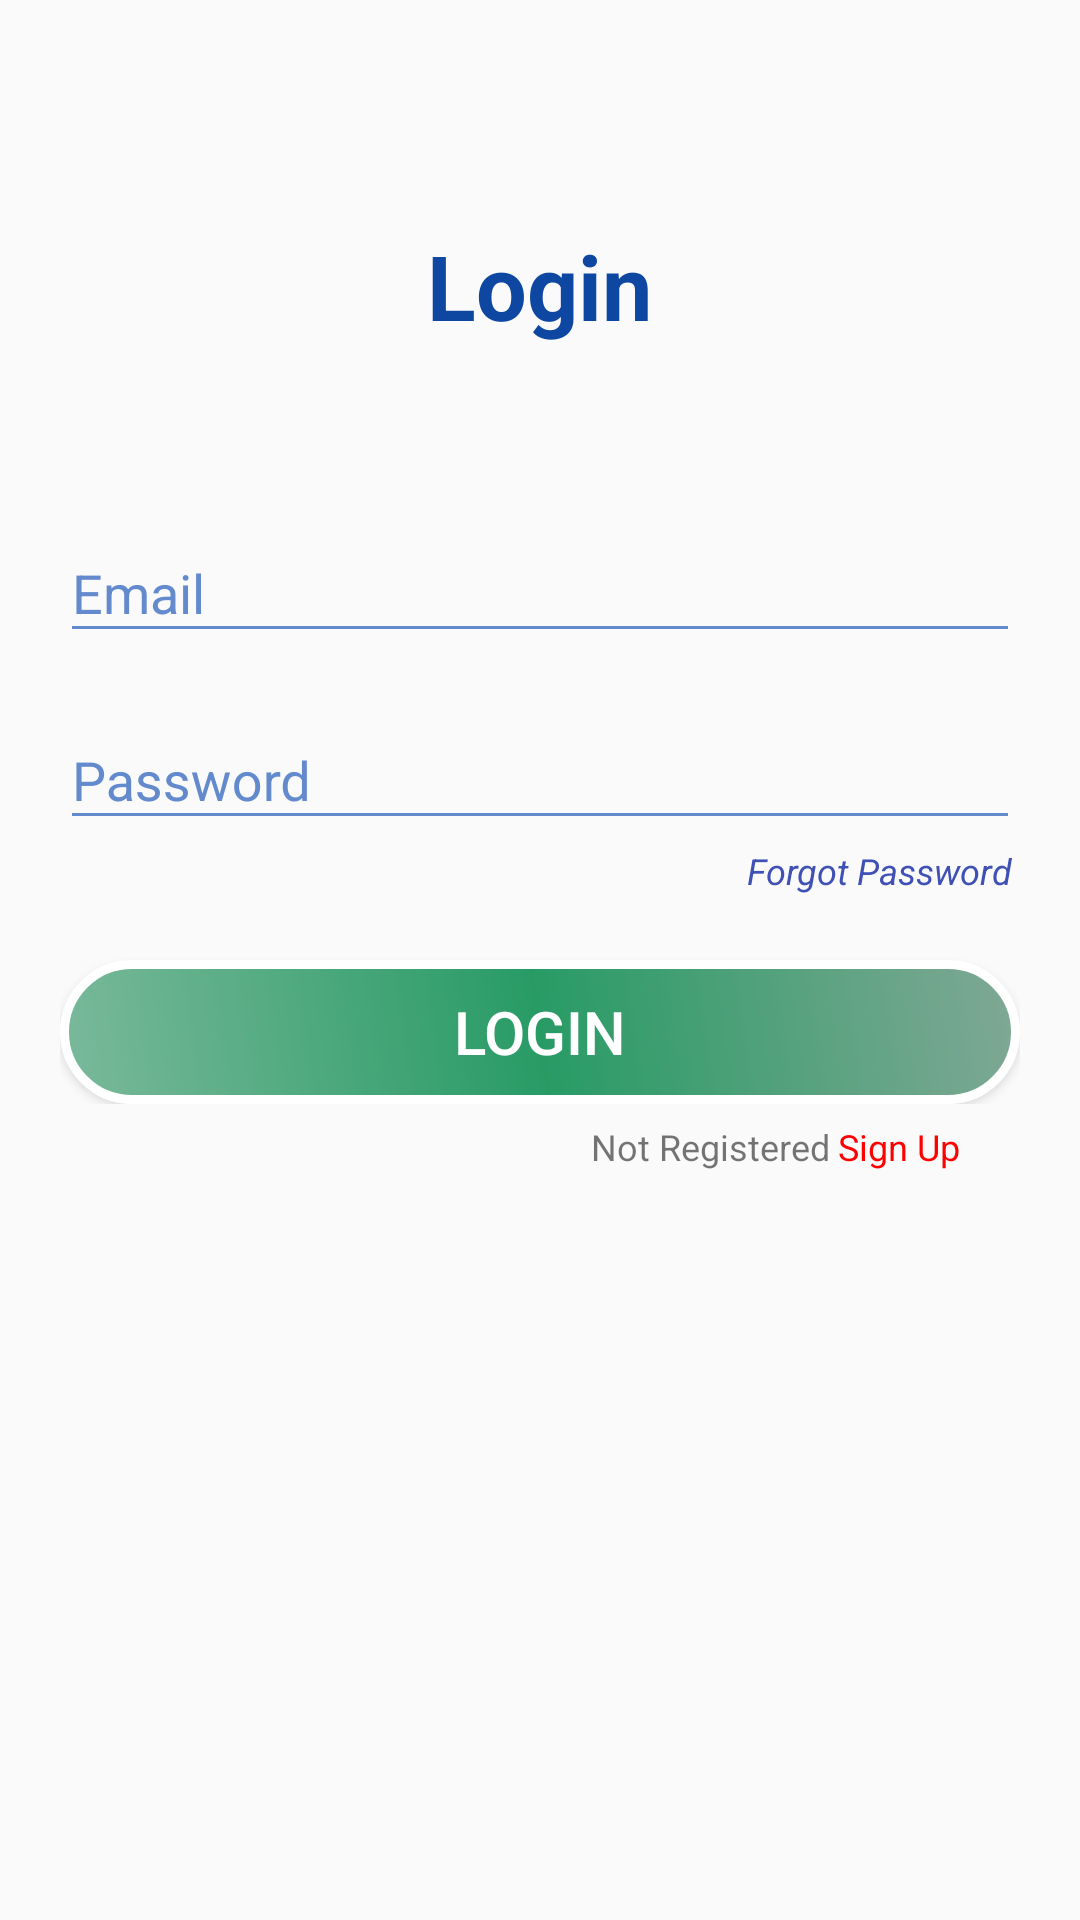

Write the Android layout XML for this screen, with the resource values it uses.
<!-- AndroidManifest.xml: application theme AppTheme -->
<!-- res/layout/activity_login.xml -->
<?xml version="1.0" encoding="utf-8"?>
<RelativeLayout

    xmlns:android="http://schemas.android.com/apk/res/android"
    xmlns:app="http://schemas.android.com/apk/res-auto"
    android:layout_width="match_parent"
    android:layout_height="match_parent"
    android:id="@+id/grepthor_login_mainrelativelayout"
    android:focusableInTouchMode="true">

    <RelativeLayout
        android:layout_width="match_parent"
        android:layout_height="wrap_content"
        android:layout_marginTop="40dp">


        <TextView
            android:id="@+id/loginHeader"
            android:layout_width="wrap_content"
            android:layout_height="wrap_content"
            android:text="Login"
            android:layout_alignParentTop="true"
            android:layout_centerHorizontal="true"
            android:layout_marginTop="35dp"
            android:textSize="30sp"
            android:textStyle="bold"
            android:textColor="@color/Blue900"
            />


        <RelativeLayout
            android:id="@+id/loginDetailsLayout"
            android:layout_width="match_parent"
            android:layout_height="wrap_content"
            android:layout_marginTop="50dp"
            android:layout_marginStart="20dp"
            android:layout_marginEnd="20dp"
            android:paddingBottom="6dp"
            android:layout_below="@+id/loginHeader">



            <com.google.android.material.textfield.TextInputLayout
                android:id="@+id/login_username_tlayout"
                android:layout_width="match_parent"
                android:layout_height="wrap_content"
                android:theme="@style/TextLabel">

                <EditText
                    android:id="@+id/login_username_edit"
                    android:layout_width="match_parent"
                    android:layout_height="wrap_content"
                    android:hint="Email"
                    android:inputType="textEmailAddress"
                    android:singleLine="true" />


            </com.google.android.material.textfield.TextInputLayout>



            <com.google.android.material.textfield.TextInputLayout
                android:id="@+id/login_password_tlayout"
                android:layout_width="match_parent"
                android:layout_height="wrap_content"
                android:layout_below="@+id/login_username_tlayout"
                android:layout_marginTop="10dp"
                android:theme="@style/TextLabel">

                <EditText
                    android:id="@+id/login_password_edit"
                    android:layout_width="match_parent"
                    android:layout_height="wrap_content"
                    android:hint="Password"
                    android:inputType="textPassword"
                    android:singleLine="true"

                    />


            </com.google.android.material.textfield.TextInputLayout>
            <RelativeLayout
                android:layout_width="wrap_content"
                android:layout_height="wrap_content"
                android:layout_below="@+id/login_password_tlayout"
                android:orientation="horizontal">

                <TextView
                    android:id="@+id/forgotpass"
                    android:layout_width="wrap_content"
                    android:layout_height="wrap_content"
                    android:layout_marginTop="2dp"
                    android:gravity="center"
                    android:textSize="12sp"
                    android:layout_alignParentEnd="true"
                    android:textColor="@color/Blue1"
                    android:text="Forgot Password "
                    android:textStyle="italic"/>



            </RelativeLayout>



            <Button
                android:id="@+id/login_button"
                android:layout_width="match_parent"
                android:layout_height="wrap_content"
                android:text="Login"
                android:background="@drawable/ripple"
                android:textColor="@color/colorWhite"
                android:textSize="20sp"
                android:layout_below="@+id/login_password_tlayout"
                android:layout_centerHorizontal="true"
                android:layout_marginTop="40dp"
                />




        </RelativeLayout>

        <RelativeLayout
            android:layout_width="wrap_content"
            android:layout_height="wrap_content"
            android:layout_below="@+id/loginDetailsLayout"
            android:orientation="horizontal">

            <TextView
                android:id="@+id/signupText"
                android:layout_width="wrap_content"
                android:layout_height="wrap_content"
                android:gravity="center"
                android:textSize="12sp"
                android:layout_toStartOf="@+id/signup"
                android:text="Not Registered " />


            <TextView
                android:id="@+id/signup"
                android:layout_width="wrap_content"
                android:layout_height="wrap_content"
                android:gravity="center"
                android:text="Sign Up"
                android:layout_marginEnd="40dp"
                android:textSize="12sp"
                android:layout_alignParentEnd="true"
                android:textColor="#FF0000" />
        </RelativeLayout>

    </RelativeLayout>
</RelativeLayout>
<!-- resources referenced by this layout -->
<resources>
  <color name="Blue1">#3F51B5</color>
  <color name="Blue900">#0D47A1</color>
  <color name="colorWhite">#FFFFFF</color>
  <!-- drawable ripple (drawable) -->
  <?xml version="1.0" encoding="utf-8"?>
  <ripple xmlns:android="http://schemas.android.com/apk/res/android"
      android:color="#8bd0ec">
  
      <item
          android:id="@android:id/mask"
          android:drawable="@drawable/button_shape"/>
  
      <item android:drawable="@drawable/button_shape"/>
  </ripple>
  <style name="TextLabel" parent="Widget.MaterialComponents.TextInputLayout.FilledBox">
          
          <item name="android:textColorHint">@color/floatingText</item>
          
          
          <item name="colorAccent">@color/floatingText</item>
          <item name="colorControlNormal">@color/floatingText</item>
          <item name="colorControlActivated">@color/floatingText</item>
      </style>
  <style name="AppTheme" parent="Theme.AppCompat.Light.DarkActionBar">
          
          <item name="colorPrimary">@color/colorPrimary</item>
          <item name="colorPrimaryDark">@color/colorPrimaryDark</item>
          <item name="colorAccent">@color/colorAccent</item>
      </style>
  <!-- drawable button_shape (drawable) -->
  <?xml version="1.0" encoding="utf-8"?>
  <shape
      xmlns:android="http://schemas.android.com/apk/res/android"
      android:shape="rectangle">
  
  
      <solid
          android:color="#E1F5FE"></solid>
  
  
      <stroke
          android:width="3dp"
          android:color="#fff"
          ></stroke>
  
  
      <gradient
          android:angle="45"
          android:startColor="#7AB99B"
          android:endColor="#80A895"
          android:centerColor="#289B65"/>
  
  
      <corners
  
          android:bottomLeftRadius="40dp"
          android:bottomRightRadius="40dp"
          android:topLeftRadius="40dp"
          android:topRightRadius="40dp"
          ></corners>
  
  </shape>
  <color name="floatingText">#648ACE</color>
  <color name="colorPrimary">#008577</color>
  <color name="colorPrimaryDark">#00574B</color>
  <color name="colorAccent">#D81B60</color>
</resources>
